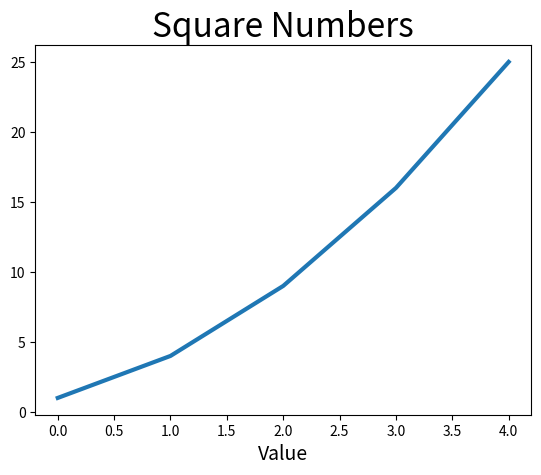

Generate this figure with matplotlib:
import matplotlib.pyplot as plt

squares = [1, 4, 9, 16, 25]

fig, ax = plt.subplots()
ax.plot(squares, linewidth = 3)
"""Set plot title and label axes"""
ax.set_title("Square Numbers", fontsize = 24)
ax.set_xlabel("Value", fontsize = 14)

plt.show()